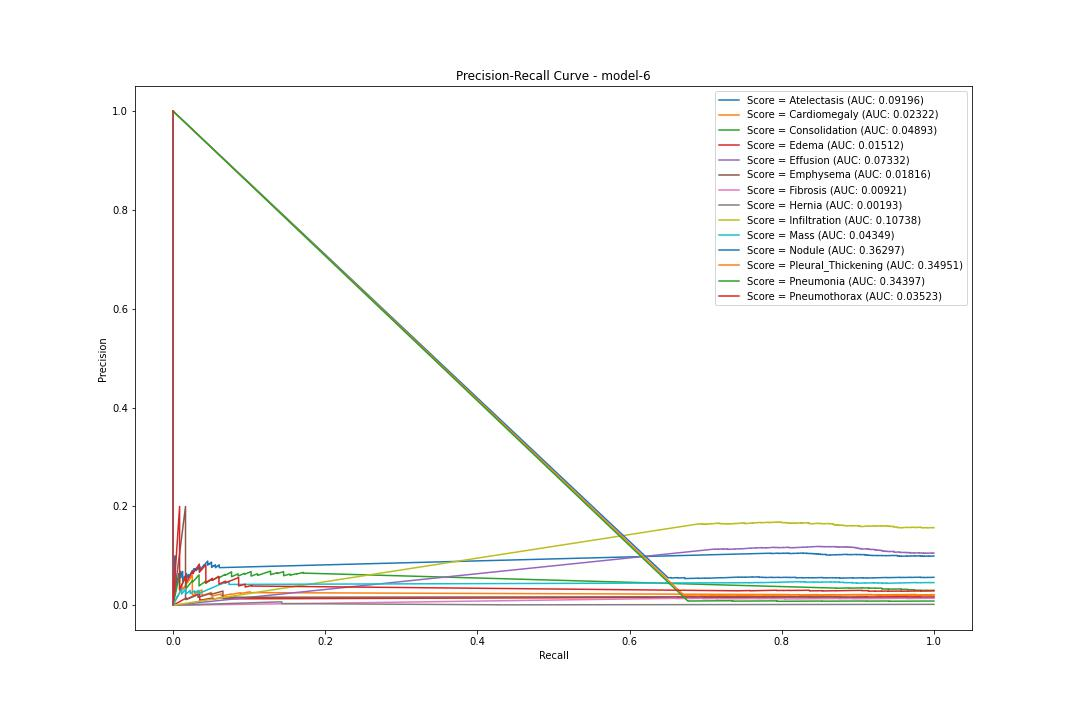

The data file committed next to this chart (first rows):
pr, rc, threshold
Atelectasis, 0.09967, 1.0, 0.4514
Atelectasis, 0.09944, 0.9975, 0.4516
Atelectasis, 0.09947, 0.9975, 0.4521
Atelectasis, 0.09949, 0.9975, 0.4527
Atelectasis, 0.09952, 0.9975, 0.4529
Atelectasis, 0.09955, 0.9975, 0.4535
Atelectasis, 0.09957, 0.9975, 0.4537
Atelectasis, 0.0996, 0.9975, 0.4538
Atelectasis, 0.09962, 0.9975, 0.4538
Atelectasis, 0.09965, 0.9975, 0.454
Atelectasis, 0.09942, 0.9949, 0.454
Atelectasis, 0.09944, 0.9949, 0.4542
Atelectasis, 0.09947, 0.9949, 0.4543
Atelectasis, 0.09949, 0.9949, 0.4544
Atelectasis, 0.09952, 0.9949, 0.4545
Atelectasis, 0.09954, 0.9949, 0.4547
Atelectasis, 0.09957, 0.9949, 0.4548
Atelectasis, 0.09959, 0.9949, 0.4548
Atelectasis, 0.09937, 0.9924, 0.4549
Atelectasis, 0.09939, 0.9924, 0.4552
Atelectasis, 0.09942, 0.9924, 0.4554
Atelectasis, 0.09944, 0.9924, 0.4555
Atelectasis, 0.09947, 0.9924, 0.4557
Atelectasis, 0.09949, 0.9924, 0.4561
Atelectasis, 0.09952, 0.9924, 0.4562
Atelectasis, 0.09954, 0.9924, 0.4563
Atelectasis, 0.09957, 0.9924, 0.4563
Atelectasis, 0.09959, 0.9924, 0.4564
Atelectasis, 0.09962, 0.9924, 0.4567
Atelectasis, 0.09964, 0.9924, 0.4567
Atelectasis, 0.09967, 0.9924, 0.4568
Atelectasis, 0.09944, 0.9899, 0.4571
Atelectasis, 0.09921, 0.9873, 0.4572
Atelectasis, 0.09924, 0.9873, 0.4572
Atelectasis, 0.09926, 0.9873, 0.4573
Atelectasis, 0.09929, 0.9873, 0.4574
Atelectasis, 0.09931, 0.9873, 0.4574
Atelectasis, 0.09934, 0.9873, 0.4574
Atelectasis, 0.09936, 0.9873, 0.4575
Atelectasis, 0.09939, 0.9873, 0.4575
Atelectasis, 0.09941, 0.9873, 0.4575
Atelectasis, 0.09944, 0.9873, 0.4576
Atelectasis, 0.09946, 0.9873, 0.4578
Atelectasis, 0.09949, 0.9873, 0.458
Atelectasis, 0.09952, 0.9873, 0.458
Atelectasis, 0.09954, 0.9873, 0.4581
Atelectasis, 0.09957, 0.9873, 0.4584
Atelectasis, 0.09934, 0.9848, 0.4585
Atelectasis, 0.09936, 0.9848, 0.4586
Atelectasis, 0.09939, 0.9848, 0.459
Atelectasis, 0.09941, 0.9848, 0.4592
Atelectasis, 0.09944, 0.9848, 0.4594
Atelectasis, 0.09946, 0.9848, 0.4595
Atelectasis, 0.09949, 0.9848, 0.4597
Atelectasis, 0.09951, 0.9848, 0.4598
Atelectasis, 0.09954, 0.9848, 0.4599
Atelectasis, 0.09956, 0.9848, 0.4599
Atelectasis, 0.09959, 0.9848, 0.46
Atelectasis, 0.09962, 0.9848, 0.4602
Atelectasis, 0.09964, 0.9848, 0.4602
... 17,536 more rows
